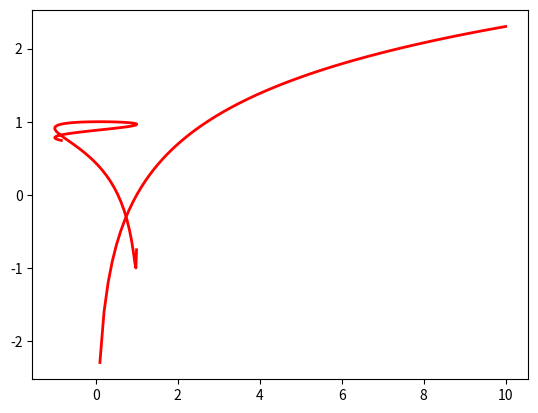

Reproduce this figure in Python.
import matplotlib.pyplot as plt
import numpy as np

x1=np.linspace(0, 10, 100)
y1=np.log(x1)
x2=np.cos(x1)
y2=np.sin(y1)


# plt.plot(x, y, linewidth=6.0)
# line, = plt.plot(x1, y1, x2, y2, '-')
# line.set_antialiased(False) # turn off antialiasing
# plt.show()

lines = plt.plot(x1, y1, x2, y2)
# use keyword arguments
plt.setp(lines, color='r', linewidth=2.0)
# or MATLAB style string value pairs
plt.setp(lines, 'color', 'r', 'linewidth', 2.0)
plt.show()